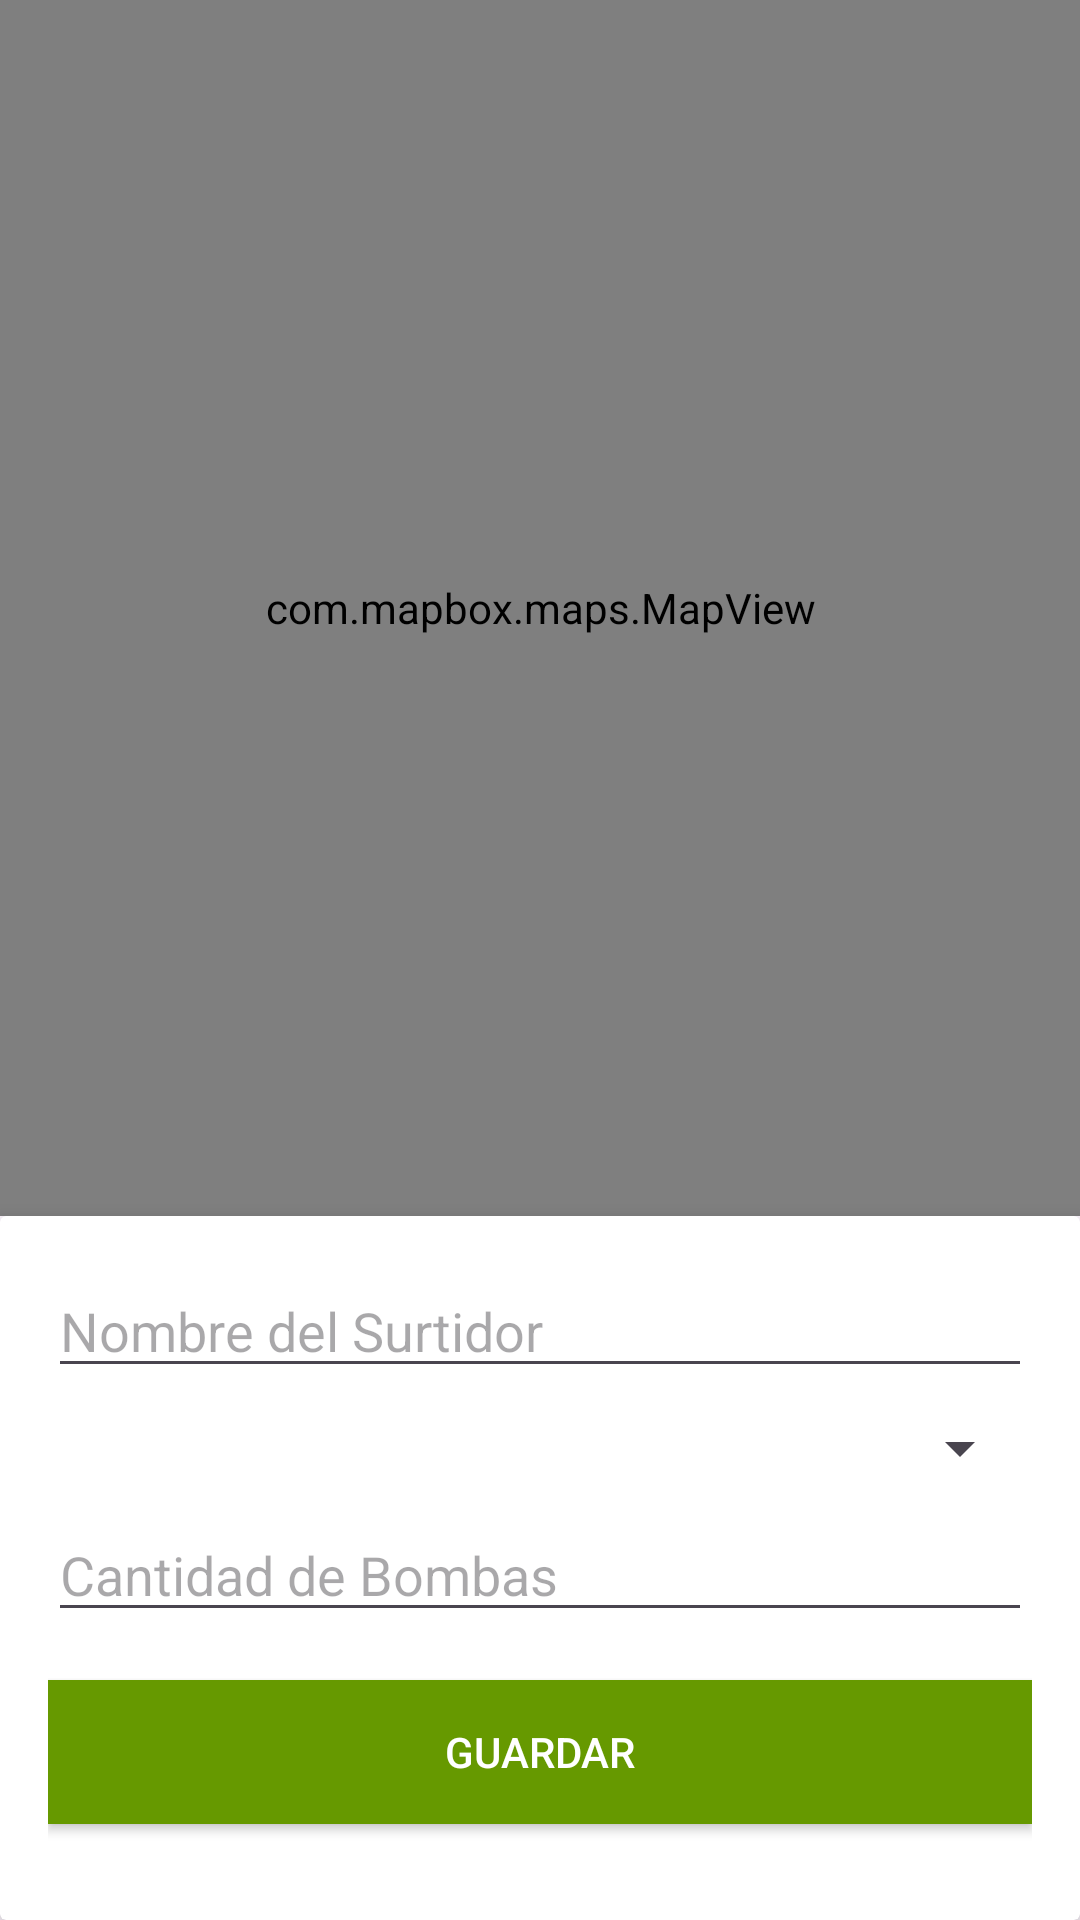

Layout XML and referenced resources for this Android screen:
<!-- AndroidManifest.xml: application theme Theme.ParcialProyectoSurtidor -->
<!-- res/layout/activity_editar_surtidor.xml -->
<?xml version="1.0" encoding="utf-8"?>
<androidx.constraintlayout.widget.ConstraintLayout
    xmlns:android="http://schemas.android.com/apk/res/android"
    xmlns:app="http://schemas.android.com/apk/res-auto"
    android:layout_width="match_parent"
    android:layout_height="match_parent">

    
    <com.mapbox.maps.MapView
        android:id="@+id/mapView"
        android:layout_width="match_parent"
        android:layout_height="0dp"
        app:mapbox_cameraZoom="12"
        app:layout_constraintTop_toTopOf="parent"
        app:layout_constraintStart_toStartOf="parent"
        app:layout_constraintEnd_toEndOf="parent"
        app:layout_constraintBottom_toTopOf="@id/cardInputs" />

    
    <androidx.cardview.widget.CardView
        android:id="@+id/cardInputs"
        android:layout_width="match_parent"
        android:layout_height="wrap_content"
        app:cardElevation="8dp"
        app:layout_constraintBottom_toBottomOf="parent"
        app:layout_constraintStart_toStartOf="parent"
        app:layout_constraintEnd_toEndOf="parent">

        <LinearLayout
            android:layout_width="match_parent"
            android:layout_height="wrap_content"
            android:orientation="vertical"
            android:padding="16dp">

            
            <EditText
                android:id="@+id/etNombreSurtidor"
                android:layout_width="match_parent"
                android:layout_height="wrap_content"
                android:hint="Nombre del Surtidor"
                android:inputType="text"
                android:layout_marginBottom="8dp" />

            
            <Spinner
                android:id="@+id/spinnerTipoCombustible"
                android:layout_width="match_parent"
                android:layout_height="wrap_content"
                android:layout_marginBottom="8dp" />

            
            <EditText
                android:id="@+id/etCantidadBombas"
                android:layout_width="match_parent"
                android:layout_height="wrap_content"
                android:hint="Cantidad de Bombas"
                android:inputType="number"
                android:layout_marginBottom="16dp" />

            
            <Button
                android:id="@+id/btnGuardar"
                android:layout_width="match_parent"
                android:layout_height="wrap_content"
                android:text="Guardar"
                android:textColor="#FFFFFF"
                android:background="@android:color/holo_green_dark"
                android:layout_marginBottom="16dp" />
        </LinearLayout>
    </androidx.cardview.widget.CardView>

</androidx.constraintlayout.widget.ConstraintLayout>
<!-- resources referenced by this layout -->
<resources>
  <style name="Theme.ParcialProyectoSurtidor" parent="Theme.MaterialComponents.DayNight.DarkActionBar">
          
          <item name="colorPrimary">@color/purple_500</item>
          <item name="colorPrimaryVariant">@color/purple_700</item>
          <item name="colorOnPrimary">@color/white</item>
          
          <item name="colorSecondary">@color/teal_200</item>
          <item name="colorSecondaryVariant">@color/teal_700</item>
          <item name="colorOnSecondary">@color/black</item>
          
          <item name="android:statusBarColor">?attr/colorPrimaryVariant</item>
          
      </style>
  <color name="purple_500">#FF6200EE</color>
  <color name="purple_700">#FF3700B3</color>
  <color name="white">#FFFFFFFF</color>
  <color name="teal_200">#FF03DAC5</color>
  <color name="teal_700">#FF018786</color>
  <color name="black">#FF000000</color>
</resources>
